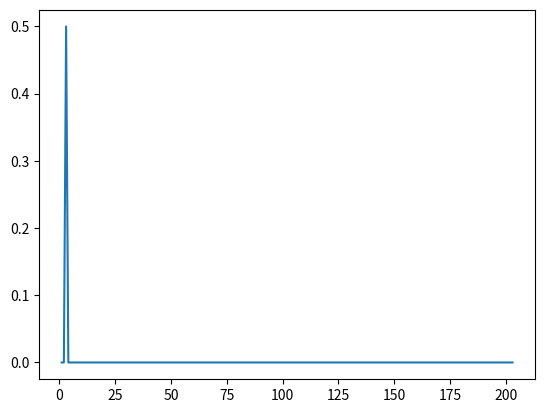

Here is the Python script that generated this plot:
import numpy as np
import matplotlib.pyplot as plt

N = 100
theta = np.pi * (1) #change the parameter theta, phi_1, Phi_2
phi_1 = 0
phi_2 = 0
alpha = 1/np.sqrt(2)
beta = 1j/np.sqrt(2)

n = 2 * N + 3
mid = N + 2

C = np.array([[np.cos(theta), np.exp(1j * phi_1) * np.sin(theta)],
              [np.exp(1j * phi_2) * np.sin(theta), - np.exp(1j * (phi_1 + phi_2)) * np.cos(theta)]])

A = np.zeros((2,n),complex)
B = np.zeros((2,n),complex)

B[0, mid] = alpha
B[1, mid] = beta

# Amplitude Calculation
for k in range(1, N + 1):
    for m in range(2, 2 * N + 2):
        A[0, m] = C[0, 0] * B[0, m - 1] + C[0, 1] * B[1, m - 1]
        A[1, m] = C[1, 0] * B[0, m + 1] + C[1, 1] * B[1, m + 1]
    B = A

P = np.zeros(n)
for m in range(n):
    P[m] = np.abs(B[0, m]) ** 2 + np.abs(B[1, m]) ** 2
    xm = -((n + 1) / 2) + m

pt = np.transpose(P)
t = np.linspace(1, 2 * N + 3, 2 * N + 3)
plt.plot(t, pt)
plt.show()